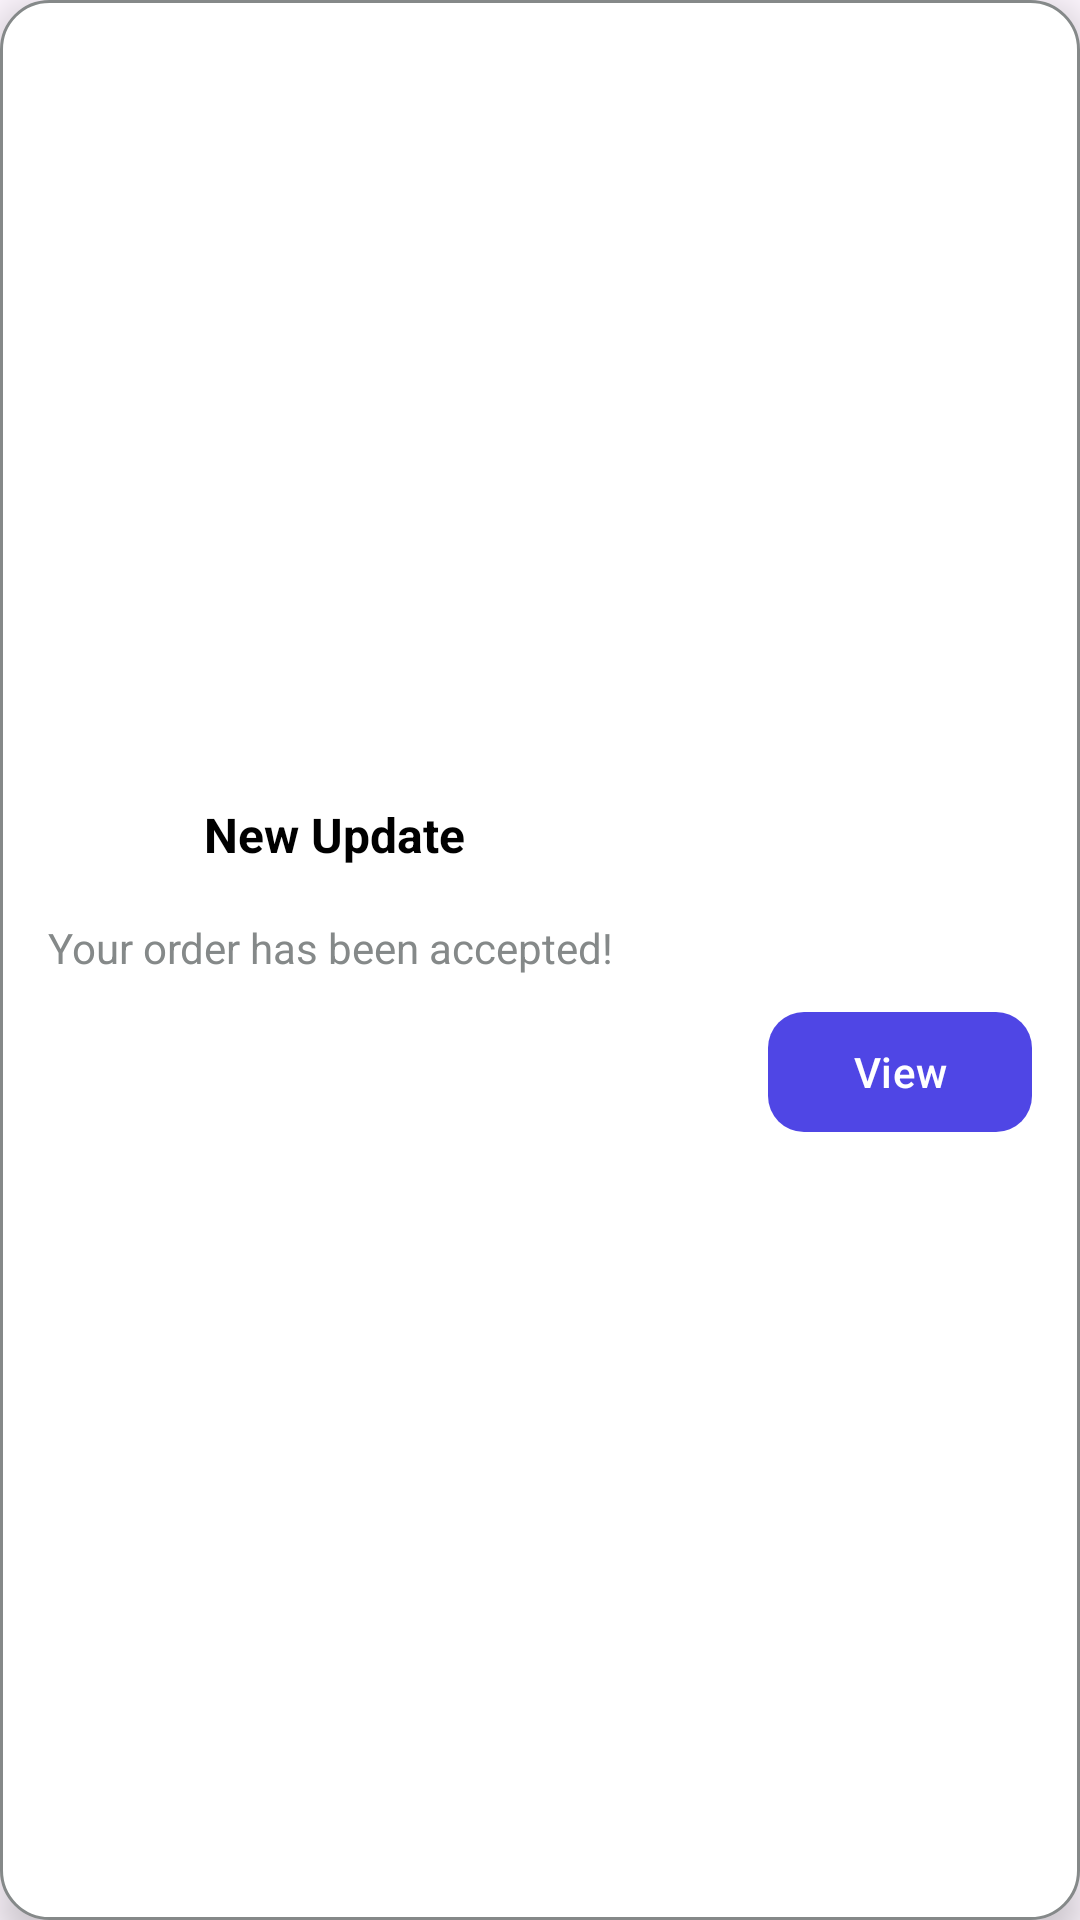

Android layout source for this screen:
<!-- AndroidManifest.xml: application theme Theme.RotaPredictionApp -->
<!-- res/layout/dialog_notification_popup.xml -->
<?xml version="1.0" encoding="utf-8"?>
<LinearLayout xmlns:android="http://schemas.android.com/apk/res/android"
    xmlns:app="http://schemas.android.com/apk/res-auto"
    android:orientation="vertical"
    android:layout_width="match_parent"
    android:layout_height="wrap_content"
    android:padding="16dp"
    android:background="@drawable/bg_notification_popup"
    android:elevation="8dp"
    android:gravity="center_vertical">

    
    <LinearLayout
        android:layout_width="match_parent"
        android:layout_height="wrap_content"
        android:orientation="horizontal"
        android:gravity="center_vertical"
        android:paddingBottom="8dp">

        <ImageView
            android:id="@+id/iconNotification"
            android:layout_width="40dp"
            android:layout_height="40dp"
            android:src="@drawable/baseline_notifications_active_24"
            android:contentDescription="Notification Icon"
            app:tint="@color/primaryColor" />

        <TextView
            android:id="@+id/tvNotificationTitle"
            android:layout_width="0dp"
            android:layout_height="wrap_content"
            android:layout_weight="1"
            android:layout_marginStart="12dp"
            android:text="New Update"
            android:textColor="@color/black"
            android:textSize="16sp"
            android:textStyle="bold" />

        <ImageView
            android:id="@+id/btnClose"
            android:layout_width="20dp"
            android:layout_height="20dp"
            android:src="@drawable/ic_close"
            android:contentDescription="Close"
            app:tint="@color/gray" />
    </LinearLayout>

    
    <TextView
        android:id="@+id/tvNotificationMessage"
        android:layout_width="match_parent"
        android:layout_height="wrap_content"
        android:text="Your order has been accepted!"
        android:textColor="@color/gray"
        android:textSize="14sp"
        android:lineSpacingExtra="2dp"
        android:paddingBottom="8dp" />

    
    <com.google.android.material.button.MaterialButton
        android:id="@+id/btnView"
        android:layout_width="wrap_content"
        android:layout_height="wrap_content"
        android:text="View"
        android:textAllCaps="false"
        android:textColor="@color/white"
        android:paddingHorizontal="24dp"
        android:layout_gravity="end"
        app:cornerRadius="12dp"
        app:backgroundTint="@color/primaryColor" />
</LinearLayout>
<!-- resources referenced by this layout -->
<resources>
  <color name="black">#FF000000</color>
  <color name="gray">#858989</color>
  <color name="primaryColor">#4F46E5</color>
  <color name="white">#FFFFFFFF</color>
  <!-- drawable bg_notification_popup (drawable) -->
  <shape xmlns:android="http://schemas.android.com/apk/res/android"
      android:shape="rectangle">
      <solid android:color="@color/white" />
      <corners android:radius="16dp" />
      <stroke android:width="1dp" android:color="@color/gray" />
      <padding
          android:left="8dp"
          android:top="8dp"
          android:right="8dp"
          android:bottom="8dp" />
  </shape>
  <style name="Theme.RotaPredictionApp" parent="Base.Theme.RotaPredictionApp" />
  <style name="Base.Theme.RotaPredictionApp" parent="Theme.Material3.DayNight.NoActionBar">
          
          <item name="colorPrimary">@color/black</item>
      </style>
</resources>
